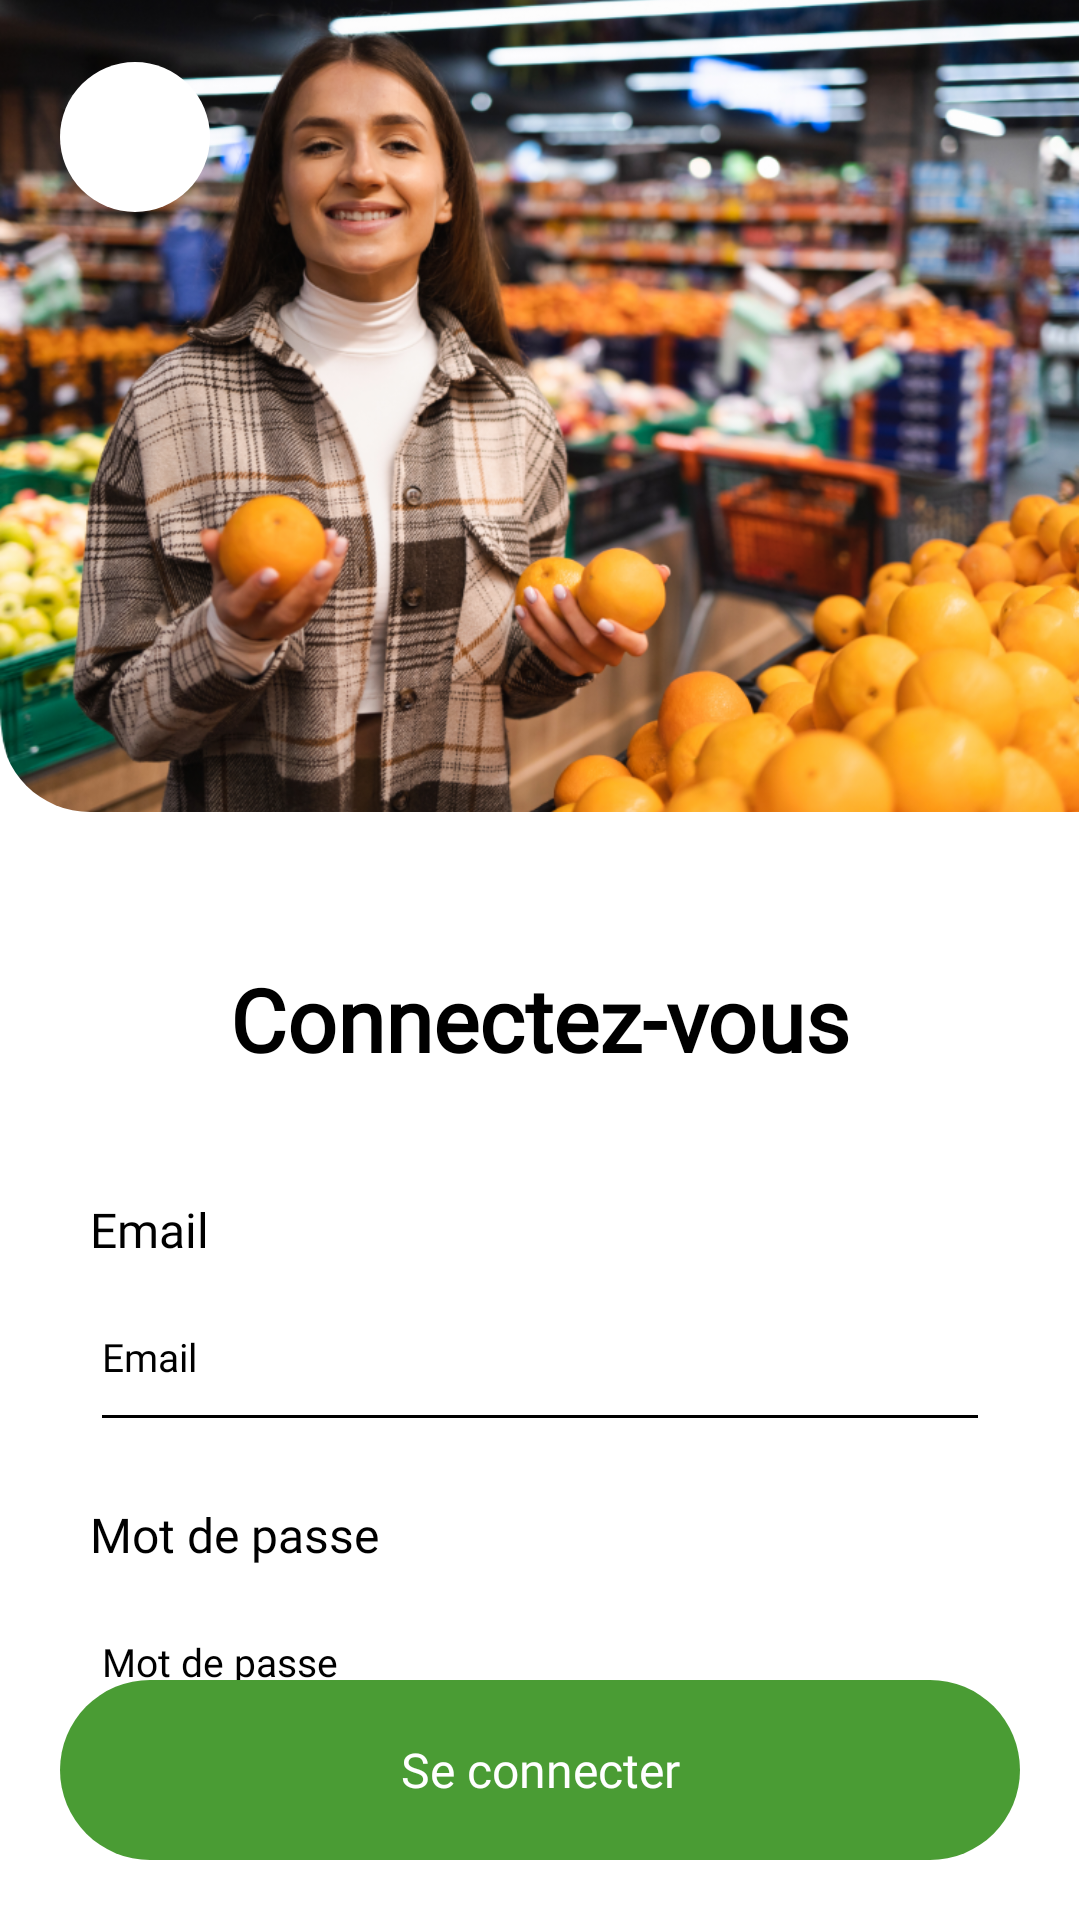

Android layout source for this screen:
<!-- AndroidManifest.xml: application theme Theme.Hubpro -->
<!-- res/layout/activity_login.xml -->
<?xml version="1.0" encoding="utf-8"?>
<androidx.constraintlayout.widget.ConstraintLayout xmlns:android="http://schemas.android.com/apk/res/android"
    xmlns:app="http://schemas.android.com/apk/res-auto"
    xmlns:tools="http://schemas.android.com/tools"
    android:layout_width="match_parent"
    android:layout_height="match_parent"
    tools:context=".ui.login.LoginActivity"
    android:background="@color/white"
    >


    <androidx.cardview.widget.CardView
        android:id="@+id/card"
        android:layout_width="0dp"
        app:cardCornerRadius="30dp"
        app:cardElevation="0dp"
        android:layout_height="300dp"
        android:layout_marginTop="-30dp"
        android:layout_marginEnd="-30dp"
        app:layout_constraintStart_toStartOf="parent"
        app:layout_constraintEnd_toEndOf="parent"
        app:layout_constraintTop_toTopOf="parent">
        <ImageView
            android:id="@+id/welcome_img"
            android:layout_width="match_parent"
            android:layout_marginTop="29dp"
            android:layout_marginEnd="30dp"
            android:layout_height="match_parent"
            android:scaleType="centerCrop"
            android:src="@mipmap/sign"
            />

        <ImageView
            android:id="@+id/back"
            android:layout_width="50dp"
            android:layout_height="50dp"
            android:layout_marginStart="20dp"
            android:layout_marginTop="50dp"
            android:padding="10dp"
            app:layout_constraintTop_toTopOf="parent"
            app:layout_constraintStart_toStartOf="parent"
            android:src="@drawable/ic_back"
            android:background="@drawable/shape_back_color"
            />


    </androidx.cardview.widget.CardView>

    <TextView
        android:id="@+id/text_connect"
        android:layout_width="wrap_content"
        android:layout_height="wrap_content"
        android:layout_marginTop="50dp"
        android:fontFamily="@font/poppins_bold"
        android:text="Connectez-vous"
        android:textColor="@color/black"
        android:textSize="29dp"
        android:textStyle="bold"
        app:layout_constraintEnd_toEndOf="parent"
        app:layout_constraintStart_toStartOf="parent"
        app:layout_constraintTop_toBottomOf="@id/card" />


    <TextView
        android:id="@+id/txt_email"
        android:layout_width="wrap_content"
        android:layout_height="wrap_content"
        app:layout_constraintStart_toStartOf="parent"
        android:layout_marginStart="30dp"
        app:layout_constraintTop_toBottomOf="@id/text_connect"
        android:text="Email"
        android:textColor="@color/black"
        android:layout_marginTop="40dp"
        android:textSize="16dp"
        app:fontFamily="@font/poppins_bold"
        />

    <EditText
        android:id="@+id/material_email"
        android:layout_width="0dp"
        android:layout_height="60dp"
        android:layout_marginStart="30dp"
        android:layout_marginEnd="30dp"
        android:backgroundTint="@color/black"
        android:hint="Email"
        android:inputType="textEmailAddress"
        android:textColor="@color/black"
        android:textColorHint="@color/black"
        app:layout_constraintEnd_toEndOf="parent"
        app:layout_constraintStart_toStartOf="parent"
        app:layout_constraintTop_toBottomOf="@id/txt_email"
        android:textSize="13dp"
        android:fontFamily="@font/poppins_medium"
        />


    <TextView
        android:id="@+id/txt_password"
        android:layout_width="wrap_content"
        android:layout_height="wrap_content"
        app:layout_constraintStart_toStartOf="parent"
        android:layout_marginStart="30dp"
        app:layout_constraintTop_toBottomOf="@id/material_email"
        android:text="Mot de passe"
        android:textColor="@color/black"
        android:layout_marginTop="20dp"
        android:textSize="16dp"
        app:fontFamily="@font/poppins_bold"
        />



    <EditText
        android:id="@+id/material_password"
        android:layout_width="0dp"
        android:layout_height="60dp"
        app:layout_constraintStart_toStartOf="parent"
        android:layout_marginStart="30dp"
        app:layout_constraintTop_toBottomOf="@id/txt_password"
        app:layout_constraintEnd_toEndOf="parent"
        android:layout_marginEnd="30dp"
        android:hint="Mot de passe"
        android:textColor="@color/black"
        android:textColorHint="@color/black"
        android:inputType="textPassword"
        android:backgroundTint="@color/black"
        android:paddingEnd="30dp"
        android:textSize="13dp"
        android:fontFamily="@font/poppins_medium"
        />

    <ImageView
        android:id="@+id/password_visibility"
        android:layout_width="30dp"
        android:layout_height="30dp"
        app:layout_constraintEnd_toEndOf="@id/material_password"
        app:layout_constraintTop_toTopOf="@id/material_password"
        app:layout_constraintBottom_toBottomOf="@id/material_password"
        android:src="@drawable/ic_password_visible"
        />


    <TextView
        android:id="@+id/txt_motdepasse_oublie"
        android:layout_width="wrap_content"
        android:layout_height="wrap_content"
        app:layout_constraintTop_toBottomOf="@id/material_password"
        app:layout_constraintEnd_toEndOf="@id/material_password"
        android:text="Mot de passe oublié?"
        android:layout_marginTop="5dp"
        android:textColor="@color/gray"
        android:fontFamily="@font/poppins_medium"
        android:textSize="13dp"
        />

    <TextView
        android:id="@+id/btn_se_connect"
        android:layout_width="0dp"
        android:layout_height="60dp"
        app:layout_constraintStart_toStartOf="parent"
        app:layout_constraintEnd_toEndOf="parent"
        android:text="Se connecter"
        android:layout_marginStart="20dp"
        android:layout_marginEnd="20dp"
        android:layout_marginTop="10dp"
        android:textColor="@color/white"
        android:gravity="center"
        android:textSize="16dp"
        android:layout_marginBottom="20dp"
        app:fontFamily="@font/poppins_medium"
        android:background="@drawable/btn_connect_shape"
        app:layout_constraintBottom_toBottomOf="parent"
        />

</androidx.constraintlayout.widget.ConstraintLayout>
<!-- resources referenced by this layout -->
<resources>
  <color name="black">#FF000000</color>
  <color name="gray">#CCCCCC</color>
  <color name="white">#FFFFFFFF</color>
  <!-- drawable btn_connect_shape (drawable) -->
  <?xml version="1.0" encoding="utf-8"?>
  <selector xmlns:android="http://schemas.android.com/apk/res/android">
  
      <item>
          <shape>
              <solid android:color="@color/green"/>
              <corners android:radius="50dp"/>
          </shape>
      </item>
  </selector>
  <!-- drawable shape_back_color (drawable) -->
  <?xml version="1.0" encoding="utf-8"?>
  <selector xmlns:android="http://schemas.android.com/apk/res/android">
  
      <item>
          <shape
              android:shape="oval">
              <solid android:color="@color/back_color"/>
          </shape>
      </item>
  </selector>
  <!-- mipmap sign: png bitmap (mipmap-hdpi, 590144 bytes) -->
  <style name="Theme.Hubpro" parent="Theme.MaterialComponents.DayNight.NoActionBar">
          <item name="colorPrimary">@color/black</item>
          <item name="colorPrimaryVariant">@color/black</item>
          <item name="colorOnPrimary">@color/black</item>
          <item name="colorSecondary">@color/black</item>
          <item name="colorSecondaryVariant">@color/black</item>
          <item name="colorOnSecondary">@color/black</item>
          <item name="android:statusBarColor" tools:targetApi="l">?attr/colorPrimaryVariant</item>
      </style>
  <color name="green">#4A9C34</color>
  <color name="back_color">#FFFFFF</color>
</resources>
